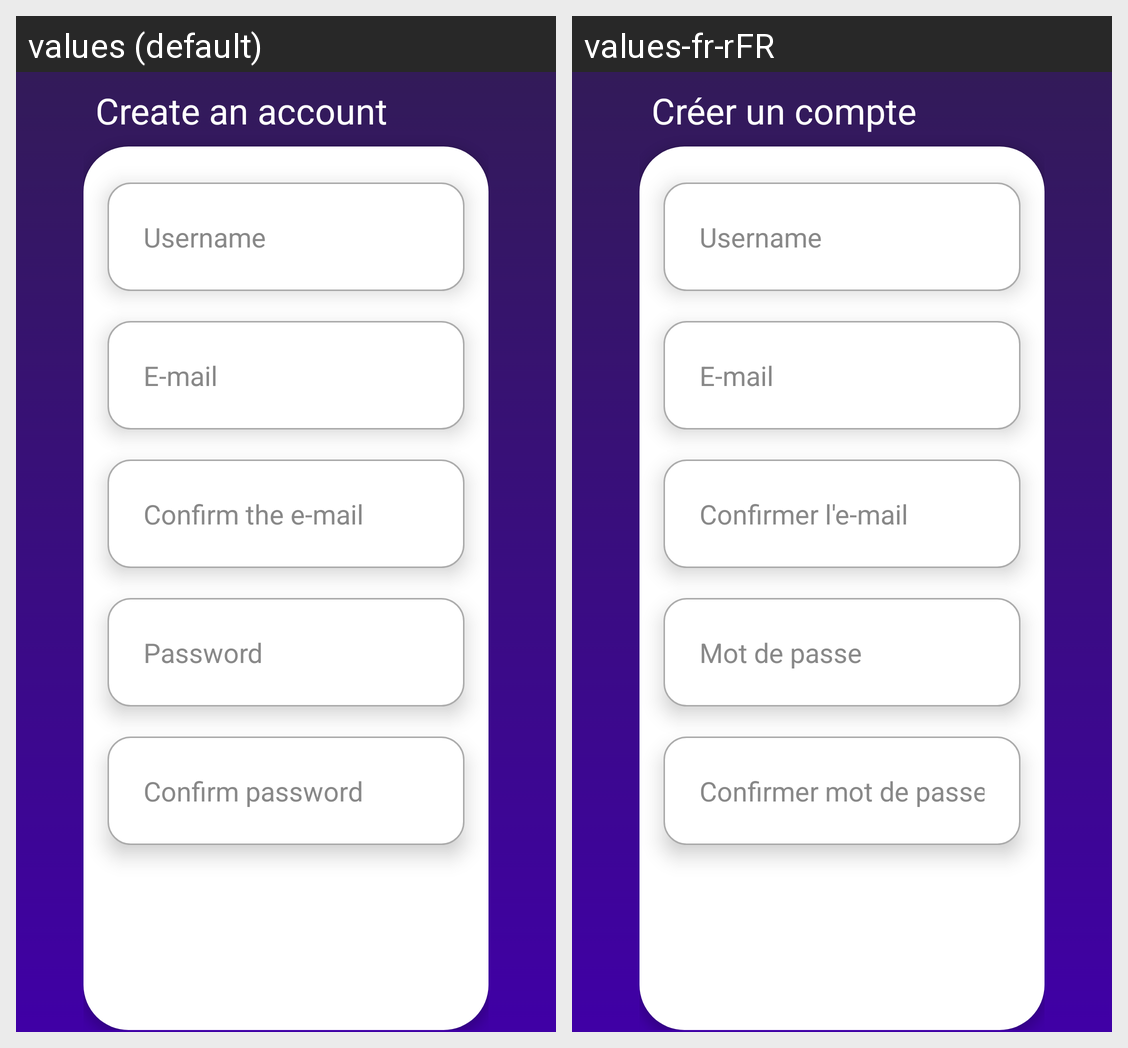

For this localized Android screen grid, give each drawn string resource with its value in every locale shown.
Android screen res/layout/activity_create_account.xml rendered under 2 locales, left to right: values (default), values-fr-rFR. Device: Nexus 5 (rendered at 1080×1920; each locale shown at half size, 540×960, under a caption strip naming it); theme AppTheme.
Strings drawn on this screen, with the default value and each locale's value (text and hints the layout hard-codes, and strings that could not be matched under every locale, appear in the picture but are not listed):

create_account_text
  values: Create an account
  values-fr-rFR: Créer un compte

username_hint
  values: Username
  values-fr-rFR: Username

mail_hint
  values: E-mail
  values-fr-rFR: E-mail

confirm_mail_hint
  values: Confirm the e-mail
  values-fr-rFR: Confirmer l'e-mail

password_hint
  values: Password
  values-fr-rFR: Mot de passe

confirm_password_hint
  values: Confirm password
  values-fr-rFR: Confirmer mot de passe
